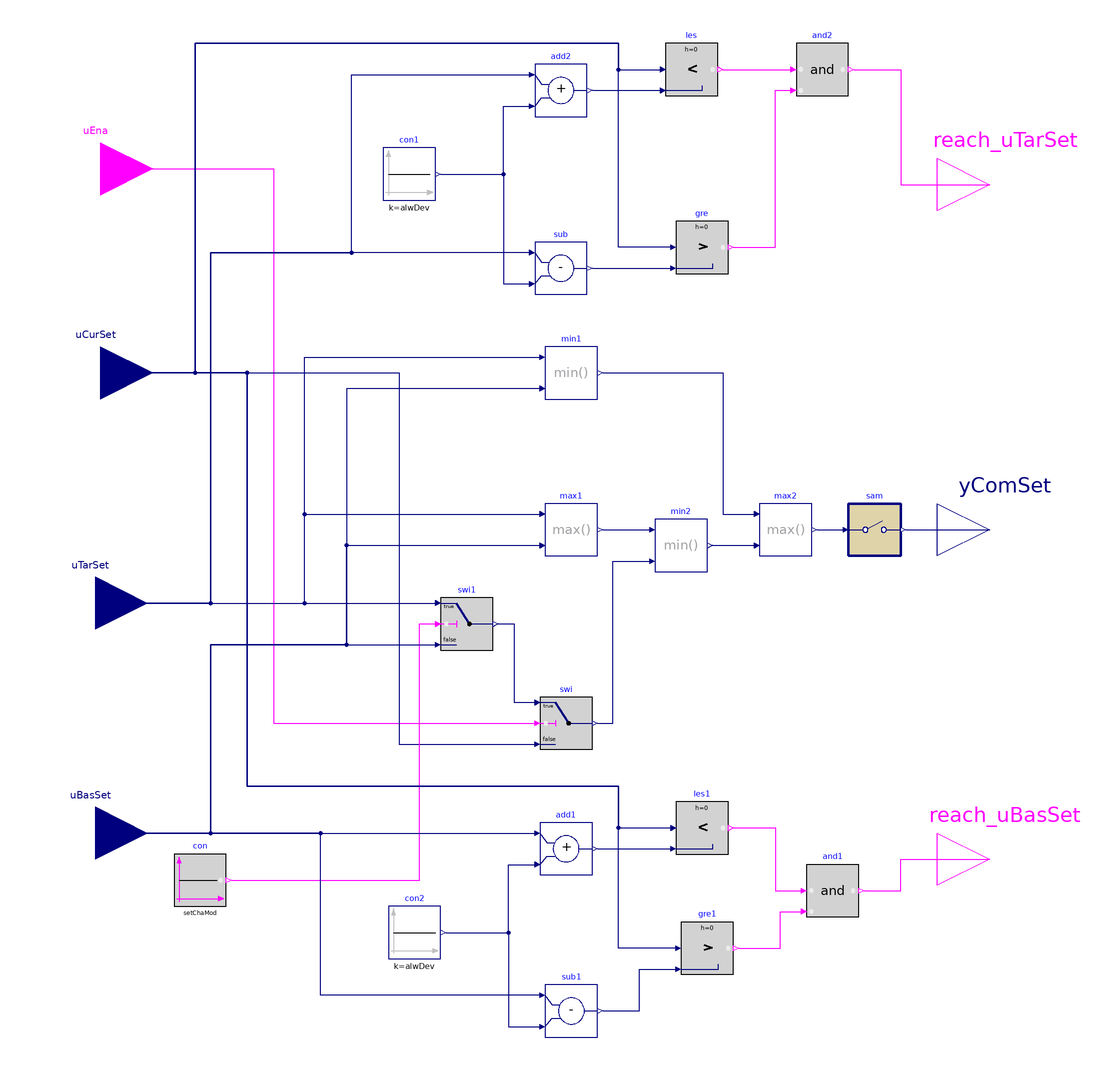

This picture is the connection diagram that the Modelica source below describes through its graphical annotations.

block SingleStepSetpointChangeRealNumberEqual "Single-step setpoint change"

  parameter Real samPer(final unit="s",final quantity="Time")=300
    "Sample period";
  parameter Real alwDev(min=1E-6)=0.01
    "Allowed deviation for equality";
  parameter Boolean setChaMod=true
    "Setpoint change mode; true to go to the target setpoint value, false to go to the baseline setpoint value";
  Buildings.Controls.OBC.CDL.Interfaces.RealInput uTarSet
    "Target setpoint: the setpoint under load-shed or load-increase scenarios"
    annotation (Placement(transformation(extent={{-142,-48},{-102,-8}})));
  Buildings.Controls.OBC.CDL.Interfaces.RealInput uBasSet
    "Baseline setpoint: the setpoint under normal conditions"
    annotation (Placement(transformation(extent={{-142,-136},{-102,-96}})));
  Buildings.Controls.OBC.CDL.Interfaces.RealInput uCurSet "Current setpoint"
    annotation (Placement(transformation(extent={{-140,40},{-100,80}})));
  Buildings.Controls.OBC.CDL.Interfaces.BooleanInput uEna
    "\"Enable\" signal for the setpoint change"
    annotation (Placement(transformation(extent={{-140,118},{-100,158}}),
      iconTransformation(extent={{-140,118},{-100,158}})));
  Buildings.Controls.OBC.CDL.Interfaces.RealOutput yComSet
    "Command setpoint output: the setpoint that an external controller should change to"
    annotation (Placement(transformation(extent={{200,-20},{240,20}})));
  Buildings.Controls.OBC.CDL.Interfaces.BooleanOutput reach_uTarSet "Reached the target setpoint"
    annotation (Placement(transformation(extent={{200,112},{240,152}}),
      iconTransformation(extent={{200,112},{240,152}})));
  Buildings.Controls.OBC.CDL.Interfaces.BooleanOutput reach_uBasSet "Reached the baseline setpoint" annotation (Placement(
    transformation(extent={{200,-146},{240,-106}}),iconTransformation(extent={{200,
            -146},{240,-106}})));
  Buildings.Controls.OBC.CDL.Reals.Switch swi1
    "Switch between the baseline setpoint and the target setpoint"
    annotation (Placement(transformation(extent={{10,-46},{30,-26}})));
  Buildings.Controls.OBC.CDL.Discrete.Sampler sam(final samplePeriod=samPer)
    "Sample period for the single-step change"
    annotation (Placement(transformation(extent={{166,-10},{186,10}})));
  Buildings.Controls.OBC.CDL.Reals.Min min1
    "Minimum of baseline setpoint and target setpoint"
    annotation (Placement(transformation(extent={{50,50},{70,70}})));
  Buildings.Controls.OBC.CDL.Reals.Max max1
    "Maximum of baseline setpoint and target setpoint"
    annotation (Placement(transformation(extent={{50,-10},{70,10}})));
  Buildings.Controls.OBC.CDL.Logical.Sources.Constant con(final k=setChaMod)
    "Setpoint change mode boolean constant"
    annotation (Placement(transformation(extent={{-92,-144},{-72,-124}})));
  Buildings.Controls.OBC.CDL.Reals.Switch swi "Switch for having priority"
    annotation (Placement(transformation(extent={{48,-84},{68,-64}})));
  Buildings.Controls.OBC.CDL.Reals.Min min2
    "Current setpoint should be no smaller than the minimum of the baseline setpoint and the target setpoint"
    annotation (Placement(transformation(extent={{92,-16},{112,4}})));
  Buildings.Controls.OBC.CDL.Reals.Max max2
    "Current setpoint should be no larger than the maximum of the baseline setpoint and the target setpoint"
    annotation (Placement(transformation(extent={{132,-10},{152,10}})));
  Buildings.Controls.OBC.CDL.Reals.Add add2
    "Target setpoint plus allowed deviation"
    annotation (Placement(transformation(extent={{46,158},{66,178}})));
  Buildings.Controls.OBC.CDL.Reals.Subtract sub
    "Target setpoint minus allowed deviation"
    annotation (Placement(transformation(extent={{46,90},{66,110}})));
  Buildings.Controls.OBC.CDL.Reals.Sources.Constant con1(k=alwDev)
    "Allowed deviation constant"
    annotation (Placement(transformation(extent={{-12,126},{8,146}})));
  Buildings.Controls.OBC.CDL.Reals.Greater gre "Greater than"
    annotation (Placement(transformation(extent={{100,98},{120,118}})));
  Buildings.Controls.OBC.CDL.Reals.Less les "Less than"
    annotation (Placement(transformation(extent={{96,166},{116,186}})));
  Buildings.Controls.OBC.CDL.Logical.And and2
    "The current setpoint within the target setpoint plus or minus allowed deviation"
    annotation (Placement(transformation(extent={{146,166},{166,186}})));
  Buildings.Controls.OBC.CDL.Reals.Add add1
    "Target setpoint plus allowed deviation"
    annotation (Placement(transformation(extent={{48,-132},{68,-112}})));
  Buildings.Controls.OBC.CDL.Reals.Subtract sub1
    "Target setpoint minus allowed deviation"
    annotation (Placement(transformation(extent={{50,-194},{70,-174}})));
  Buildings.Controls.OBC.CDL.Reals.Sources.Constant con2(k=alwDev)
    "Allowed deviation constant"
    annotation (Placement(transformation(extent={{-10,-164},{10,-144}})));
  Buildings.Controls.OBC.CDL.Reals.Greater gre1 "Greater than"
    annotation (Placement(transformation(extent={{102,-170},{122,-150}})));
  Buildings.Controls.OBC.CDL.Reals.Less les1 "Less than"
    annotation (Placement(transformation(extent={{100,-124},{120,-104}})));
  Buildings.Controls.OBC.CDL.Logical.And and1
    "The current setpoint within the target setpoint plus or minus allowed deviation"
    annotation (Placement(transformation(extent={{150,-148},{170,-128}})));
equation
  connect(uBasSet,max1. u2) annotation (Line(points={{-122,-116},{-78,-116},{-78,
          -44},{-26,-44},{-26,-6},{48,-6}},
                     color={0,0,127}));
  connect(uEna,swi. u2) annotation (Line(points={{-120,138},{-54,138},{-54,-74},
          {46,-74}},                      color={255,0,255}));
  connect(uCurSet,swi. u3) annotation (Line(points={{-120,60},{-6,60},{-6,-82},{
          46,-82}},   color={0,0,127}));
  connect(max1.y,min2. u1) annotation (Line(points={{72,0},{90,0}},
        color={0,0,127}));
  connect(swi.y,min2. u2)
    annotation (Line(points={{70,-74},{76,-74},{76,-12},{90,-12}},
                                                        color={0,0,127}));
  connect(min2.y,max2. u2) annotation (Line(points={{114,-6},{130,-6}},
                    color={0,0,127}));
  connect(min1.y,max2. u1) annotation (Line(points={{72,60},{118,60},{118,6},{
          130,6}},        color={0,0,127}));
  connect(sam.y,yComSet)  annotation (Line(points={{188,0},{220,0}},
                             color={0,0,127}));
  connect(max2.y,sam. u) annotation (Line(points={{154,0},{164,0}},
                                color={0,0,127}));
  connect(con.y, swi1.u2) annotation (Line(points={{-70,-134},{2,-134},{2,-36},
          {8,-36}},
        color={255,0,255}));
  connect(uTarSet, swi1.u1) annotation (Line(points={{-122,-28},{8,-28}},
                                     color={0,0,127}));
  connect(uBasSet, swi1.u3) annotation (Line(points={{-122,-116},{-78,-116},{-78,
          -44},{8,-44}},             color={0,0,127}));
  connect(swi1.y, swi.u1) annotation (Line(points={{32,-36},{38,-36},{38,-66},{
          46,-66}}, color={0,0,127}));
  connect(min1.u2,uBasSet)  annotation (Line(points={{48,54},{-26,54},{-26,-44},
          {-78,-44},{-78,-116},{-122,-116}},
                                           color={0,0,127}));
  connect(uTarSet, max1.u1) annotation (Line(points={{-122,-28},{-42,-28},{-42,6},
          {48,6}},    color={0,0,127}));
  connect(uTarSet, min1.u1) annotation (Line(points={{-122,-28},{-42,-28},{-42,66},
          {48,66}},     color={0,0,127}));
  connect(con1.y, add2.u2) annotation (Line(points={{10,136},{34,136},{34,162},
          {44,162}}, color={0,0,127}));
  connect(con1.y, sub.u2) annotation (Line(points={{10,136},{34,136},{34,94},{
          44,94}}, color={0,0,127}));
  connect(add2.y,les. u2) annotation (Line(points={{68,168},{94,168}},
                color={0,0,127}));
  connect(sub.y,gre. u2)
    annotation (Line(points={{68,100},{98,100}},  color={0,0,127}));
  connect(les.y,and2. u1) annotation (Line(points={{118,176},{144,176}},
                                   color={255,0,255}));
  connect(gre.y,and2. u2) annotation (Line(points={{122,108},{138,108},{138,168},
          {144,168}},     color={255,0,255}));
  connect(con2.y, add1.u2) annotation (Line(points={{12,-154},{36,-154},{36,
          -128},{46,-128}}, color={0,0,127}));
  connect(con2.y, sub1.u2) annotation (Line(points={{12,-154},{36,-154},{36,
          -190},{48,-190}}, color={0,0,127}));
  connect(add1.y, les1.u2)
    annotation (Line(points={{70,-122},{98,-122}}, color={0,0,127}));
  connect(sub1.y, gre1.u2) annotation (Line(points={{72,-184},{86,-184},{86,
          -168},{100,-168}}, color={0,0,127}));
  connect(les1.y, and1.u1) annotation (Line(points={{122,-114},{138,-114},{138,
          -138},{148,-138}}, color={255,0,255}));
  connect(gre1.y, and1.u2) annotation (Line(points={{124,-160},{140,-160},{140,
          -146},{148,-146}}, color={255,0,255}));
  connect(and1.y, reach_uBasSet) annotation (Line(points={{172,-138},{186,-138},
          {186,-126},{220,-126}},
                                color={255,0,255}));
  connect(and2.y, reach_uTarSet) annotation (Line(points={{168,176},{186,176},{186,
          132},{220,132}},   color={255,0,255}));
  connect(uCurSet, les.u1) annotation (Line(points={{-120,60},{-84,60},{-84,186},
          {78,186},{78,176},{94,176}}, color={0,0,127}));
  connect(gre.u1, uCurSet) annotation (Line(points={{98,108},{78,108},{78,186},{
          -84,186},{-84,60},{-120,60}},  color={0,0,127}));
  connect(uTarSet, add2.u1) annotation (Line(points={{-122,-28},{-78,-28},{-78,106},
          {-24,106},{-24,174},{44,174}},      color={0,0,127}));
  connect(sub.u1, uTarSet) annotation (Line(points={{44,106},{-78,106},{-78,-28},
          {-122,-28}}, color={0,0,127}));
  connect(uCurSet, les1.u1) annotation (Line(points={{-120,60},{-64,60},{-64,-98},
          {78,-98},{78,-114},{98,-114}},      color={0,0,127}));
  connect(gre1.u1, uCurSet) annotation (Line(points={{100,-160},{78,-160},{78,-98},
          {-64,-98},{-64,60},{-120,60}},      color={0,0,127}));
  connect(uBasSet, add1.u1) annotation (Line(points={{-122,-116},{46,-116}},
                            color={0,0,127}));
  connect(sub1.u1, uBasSet) annotation (Line(points={{48,-178},{-36,-178},{-36,-116},
          {-122,-116}},     color={0,0,127}));
  annotation (Icon(coordinateSystem(preserveAspectRatio=false,
        extent={{-100,-200},{200,200}},
        grid={2,2})),                                            Diagram(
        coordinateSystem(preserveAspectRatio=false,
        extent={{-100,-200},{200,200}},
        grid={2,2})),
    Documentation(info="<html>
<p>
This block changes the value of a setpoint between 
the baseline setpoint and the target setpoint in a single step when an \"enable\" signal is received.
This block is helpful when controlling the setpoints of multiple zones or multiple pieces of equipment,
where setpoints are changed in sequential steps based on some \"enable\" signals. 
</p>

<p>
Input variables <code>uCurSet</code>, <code>uBasSet</code>, and <code>uTarSet</code> are the
current setpoint, the baseline setpoint, and the target setpoint, respectively. 
The current setpoint often takes the value of the baseline setpoint, which represents the setpoint value in normal conditions.
On the other hand, the current setpoint shall take the value of the target setpoint, 
which represents the setpoint value under demand flexibility needs such as load-shed or load-increase.
</p>

<p>
The parameter <code>setChaMod</code> specifies whether the current 
setpoint <code>uCurSet</code> shall change to the <code>uBasSet</code> value or the 
<code>uTarSet</code> value in a single step. The setpoint change operation 
will be executed every <code>samPer</code> seconds. 
The resultant setpoint will be outputted as the 
<code>yComSet</code> output variable, which 
represents the new setpoint that a zone or a piece of equipment shall have. 
The output variable <code>yComSet</code> is intended to be received by an external
zone temperature controller or equipment controller, which will execute the setpoint change and pass the new setpoint
back to the input variable <code>uCurSet</code> in this block, completing a full control loop.
</p>

<p>
The <code>uEna</code> boolean input variable 
specifies whether a setpoint has a priority to execute the single-step setpoint change operation.
This is useful in multiple-zone or multiple-equipment scenarios where there is a need to prioritize 
which zone or equipment will go through the setpoint change. When the 
<code>uEna</code> input variable is set to <code>true</code>, either <code>uBasSet</code> or 
<code>uTarSet</code> is passed to <code>yComSet</code>, depending on the parameter value of <code>setChaMod</code>.
When <code>uEna</code> is changed to <code>false</code> from a previous 
<code>true</code> value, <code>yComSet</code> will simply take the value <code>uCurSet</code> 
and will not be reverted to the previous value before the setpoint change. Reversing this unidirectional 
change to the current setpoint <code>uCurSet</code> needs to happen outside of this block. 
</p>

<p>
Output variables also include boolean flags that specify whether the current 
setpoint has reached the baseline setpoint <code>uBasSet</code> or the target setpoint 
<code>uTarSet</code>. 
</p>


</html>",
        revisions="<html>
<ul>
<li>
April 03, 2026, by Weiping Huang:<br/>
First implementation.
</li>
</ul>
</html>"));
end SingleStepSetpointChangeRealNumberEqual;